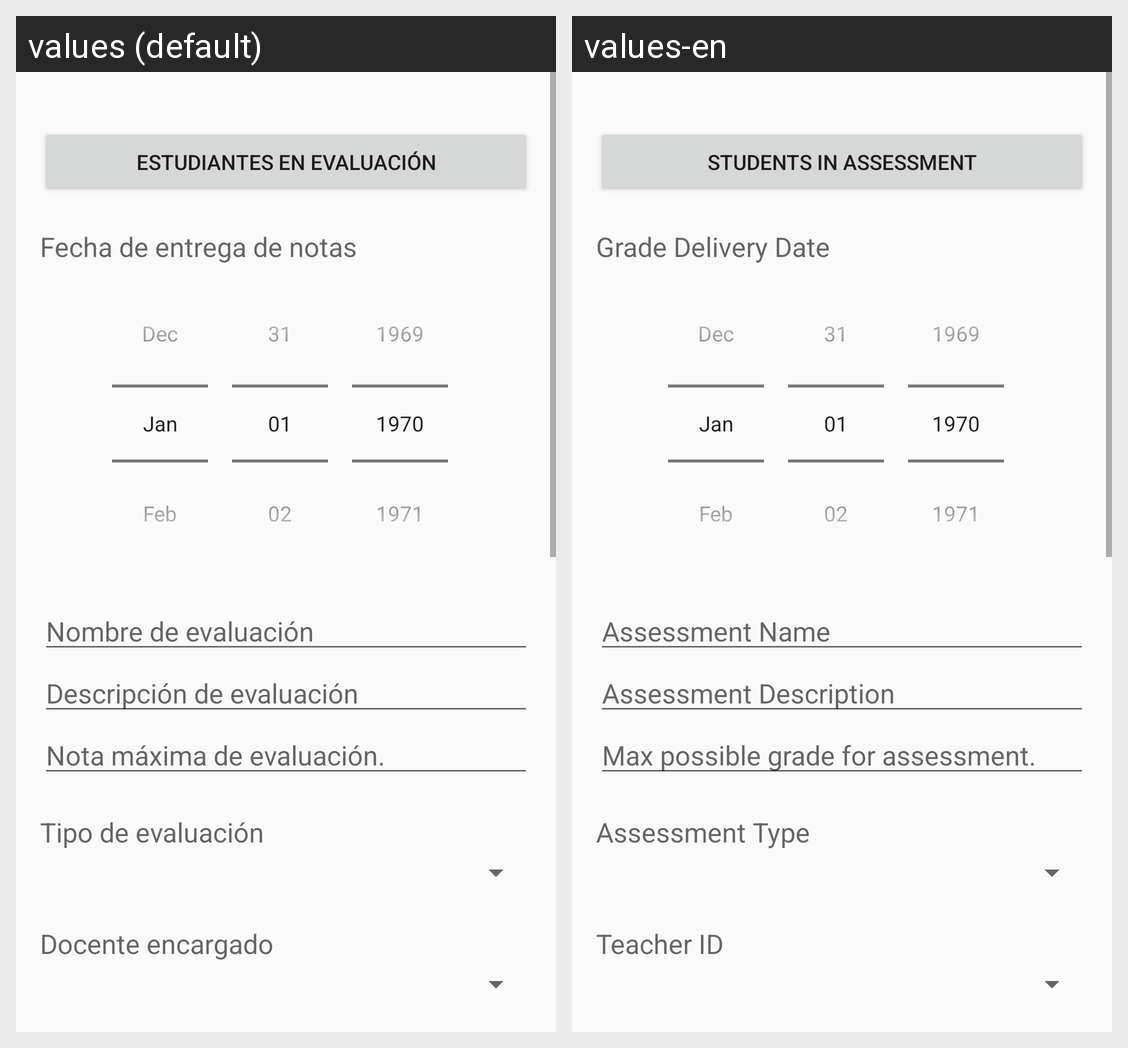

For this localized Android screen grid, give each drawn string resource with its value in every locale shown.
Android screen res/layout/activity_nueva_evaluacion.xml rendered under 2 locales, left to right: values (default), values-en. Device: Nexus 5 (rendered at 1080×1920; each locale shown at half size, 540×960, under a caption strip naming it); theme AppTheme.
Strings drawn on this screen, with the default value and each locale's value (text and hints the layout hard-codes, and strings that could not be matched under every locale, appear in the picture but are not listed):

detalle_eval
  values: Estudiantes en evaluación
  values-en: Students in Assessment

entregaNotas_eval
  values: Fecha de entrega de notas
  values-en: Grade Delivery Date

nombre_eval
  values: Nombre de evaluación
  values-en: Assessment Name

descripcion_eval
  values: Descripción de evaluación
  values-en: Assessment Description

notamax
  values: Nota máxima de evaluación.
  values-en: Max possible grade for assessment.

tipo_eval
  values: Tipo de evaluación
  values-en: Assessment Type

carnet_docente_eval
  values: Docente encargado
  values-en: Teacher ID
